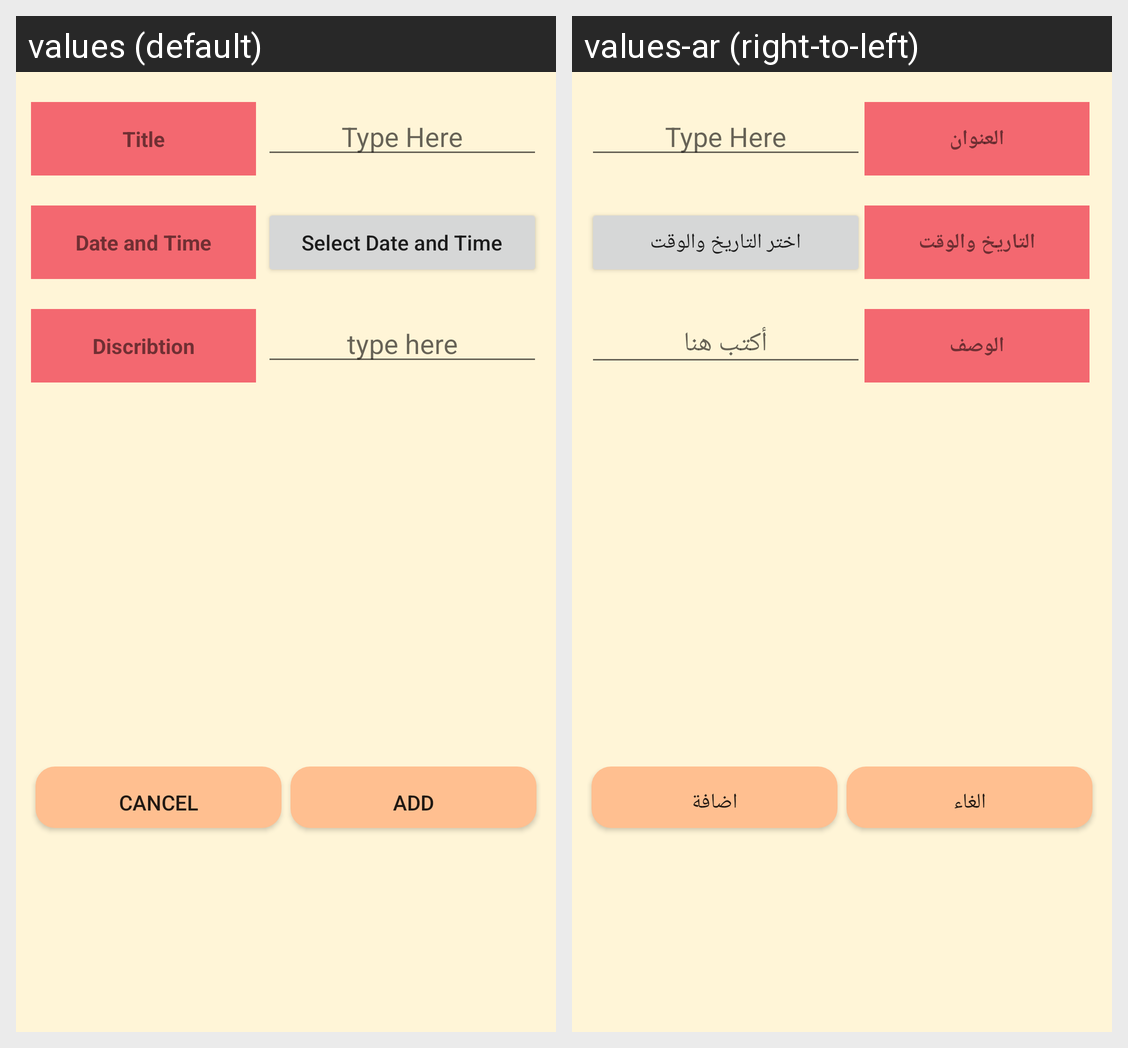

Translations of the strings shown on this Android screen, per locale in the grid:
Android screen res/layout/add_remark.xml rendered under 2 locales, left to right: values (default), values-ar (right-to-left). Device: Nexus 5 (rendered at 1080×1920; each locale shown at half size, 540×960, under a caption strip naming it); theme AppTheme.
Strings drawn on this screen, with the default value and each locale's value (text and hints the layout hard-codes, and strings that could not be matched under every locale, appear in the picture but are not listed):

title
  values: Title
  values-ar: العنوان

dateAndTime
  values: Date and Time
  values-ar: التاريخ والوقت

selectTimeDate
  values: Select Date and Time
  values-ar: اختر التاريخ والوقت

describtion
  values: Discribtion
  values-ar: الوصف

typeHere
  values: type here
  values-ar: أكتب هنا

cancel
  values: Cancel
  values-ar: الغاء

add
  values: Add
  values-ar: اضافة
